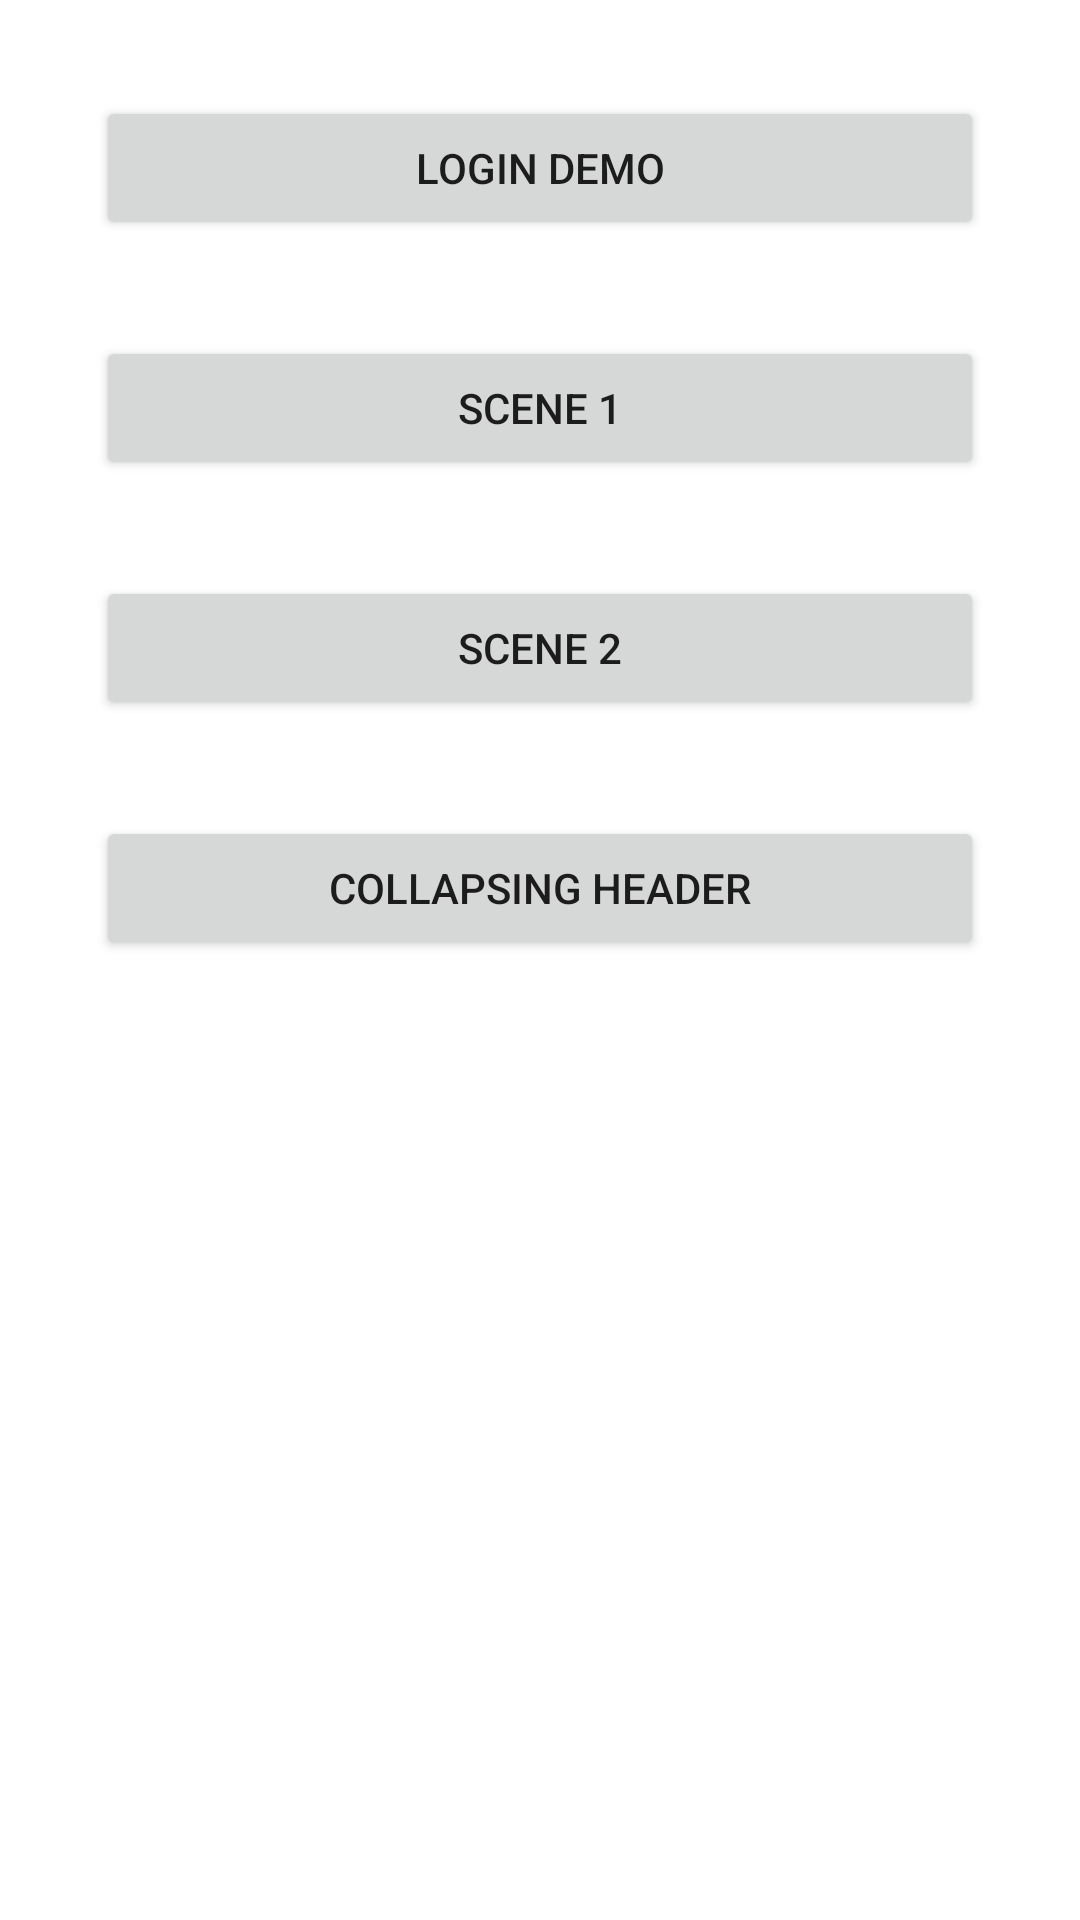

Write the Android layout XML for this screen, with the resource values it uses.
<!-- AndroidManifest.xml: application theme Theme.MyApp -->
<!-- res/layout/fragment_main.xml -->
<?xml version="1.0" encoding="utf-8"?>
<androidx.constraintlayout.widget.ConstraintLayout android:layout_width="match_parent"
    android:layout_height="match_parent"
    xmlns:android="http://schemas.android.com/apk/res/android"
    xmlns:app="http://schemas.android.com/apk/res-auto">

    <Button
        android:id="@+id/btn_navigate_login"
        android:layout_width="match_parent"
        android:layout_height="wrap_content"
        android:layout_marginStart="32dp"
        android:layout_marginEnd="32dp"
        android:layout_marginTop="32dp"
        app:layout_constraintTop_toTopOf="parent"
        app:layout_constraintStart_toStartOf="parent"
        app:layout_constraintEnd_toEndOf="parent"
        android:text="Login demo" />

    <Button
        android:id="@+id/btn_navigate_scene_1"
        android:layout_width="match_parent"
        android:layout_height="wrap_content"
        android:layout_marginStart="32dp"
        android:layout_marginEnd="32dp"
        android:layout_marginTop="32dp"
        app:layout_constraintTop_toBottomOf="@id/btn_navigate_login"
        app:layout_constraintStart_toStartOf="parent"
        app:layout_constraintEnd_toEndOf="parent"
        android:text="scene 1" />

    <Button
        android:id="@+id/btn_navigate_scene_2"
        android:layout_width="match_parent"
        android:layout_height="wrap_content"
        android:layout_marginStart="32dp"
        android:layout_marginEnd="32dp"
        android:layout_marginTop="32dp"
        app:layout_constraintTop_toBottomOf="@id/btn_navigate_scene_1"
        app:layout_constraintStart_toStartOf="parent"
        app:layout_constraintEnd_toEndOf="parent"
        android:text="scene 2" />

    <Button
        android:id="@+id/btn_navigate_collapsing_header"
        android:layout_width="match_parent"
        android:layout_height="wrap_content"
        android:layout_marginStart="32dp"
        android:layout_marginEnd="32dp"
        android:layout_marginTop="32dp"
        app:layout_constraintTop_toBottomOf="@id/btn_navigate_scene_2"
        app:layout_constraintStart_toStartOf="parent"
        app:layout_constraintEnd_toEndOf="parent"
        android:text="Collapsing header" />

</androidx.constraintlayout.widget.ConstraintLayout>
<!-- resources referenced by this layout -->
<resources>
  <style name="Theme.MyApp" parent="Theme.MaterialComponents.Light.NoActionBar">
          <item name="colorPrimary">@color/primaryColor</item>
          <item name="android:colorBackground">@color/background</item>
          <item name="android:statusBarColor">@color/background</item>
          <item name="android:windowLightStatusBar">true</item>
          
          
      </style>
  <color name="primaryColor">#311b92</color>
  <color name="background">#ffffff</color>
</resources>
